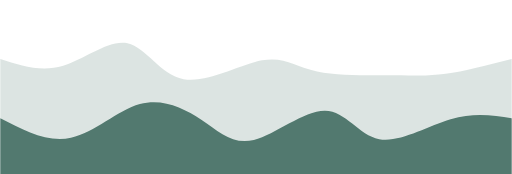
t = 0.00 s
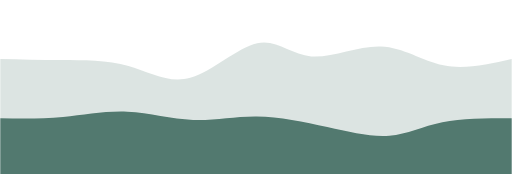
t = 1.50 s
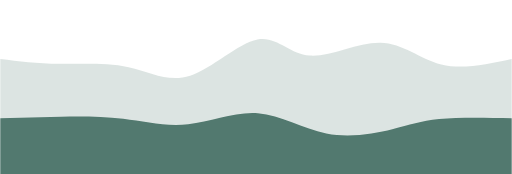
t = 2.50 s
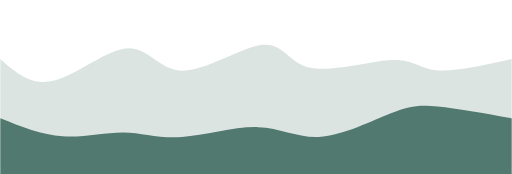
t = 4.00 s
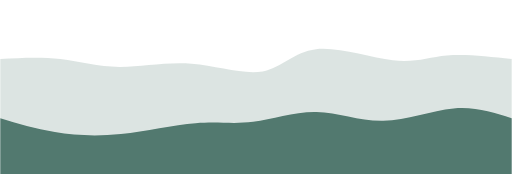
t = 5.50 s
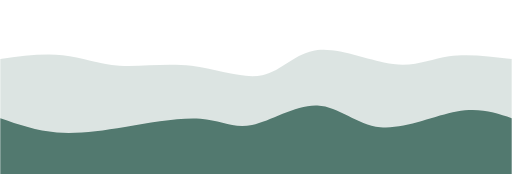
t = 6.50 s

The animated SVG that drew these frames (rendered in a browser with its animation timeline set to each time). Animation: 2 CSS @keyframes rules; one cycle of 8.00 s, repeats indefinitely.

<svg width="100%" height="100%" id="svg" viewBox="0 0 1440 490" xmlns="http://www.w3.org/2000/svg" class="transition duration-1000 ease-in-out delay-150"><style>
          .path-0{
            animation:pathAnim-0 8s;
            animation-timing-function: linear;
            animation-iteration-count: infinite;
          }
          @keyframes pathAnim-0{
            0%{
              d: path("M 0,500 C 0,500 0,166 0,166 C 57.53700294550809,184.7225699558174 115.07400589101618,203.44513991163475 177,185 C 238.92599410898382,166.55486008836525 305.2409793814433,110.94201030927834 358,122 C 410.7590206185567,133.05798969072166 449.96207658321066,210.78681885125187 516,223 C 582.0379234167893,235.21318114874813 674.9107142857143,181.9107142857143 737,170 C 799.0892857142857,158.0892857142857 830.3950662739322,187.570324005891 892,201 C 953.6049337260678,214.429675994109 1045.5090206185566,211.80798969072166 1108,212 C 1170.4909793814434,212.19201030927834 1203.5688512518411,215.19771723122238 1254,208 C 1304.4311487481589,200.80228276877762 1372.2155743740796,183.4011413843888 1440,166 C 1440,166 1440,500 1440,500 Z");
            }
            25%{
              d: path("M 0,500 C 0,500 0,166 0,166 C 54.33265832106038,161.64966863033874 108.66531664212076,157.29933726067748 170,164 C 231.33468335787924,170.70066273932252 299.67139175257734,188.45231958762886 362,207 C 424.32860824742266,225.54768041237114 480.64911634756993,244.89138438880707 541,218 C 601.3508836524301,191.10861561119293 665.7321428571429,117.98214285714286 719,106 C 772.2678571428571,94.01785714285714 814.4223122238587,143.1800441826215 870,145 C 925.5776877761413,146.8199558173785 994.5786082474224,101.29768041237112 1059,104 C 1123.4213917525776,106.70231958762888 1183.263254786451,157.629234167894 1246,176 C 1308.736745213549,194.370765832106 1374.3683726067745,180.18538291605302 1440,166 C 1440,166 1440,500 1440,500 Z");
            }
            50%{
              d: path("M 0,500 C 0,500 0,166 0,166 C 43.875920471281304,204.7523932253314 87.75184094256261,243.50478645066275 152,227 C 216.2481590574374  ,210.49521354933725 300.8685567010309,138.73324742268042 359,136 C 417.1314432989691,133.26675257731958 448.7739322533138,199.5622238586156 515,199 C 581.2260677466862,198.4377761413844 682.0357142857142,131.01785714285717 740,126 C 797.9642857142858,120.98214285714283 813.0832106038293,178.3663475699558 874,191 C 934.9167893961707,203.6336524300442 1041.6314432989689,171.5167525773196 1103,169 C 1164.3685567010311,166.4832474226804 1180.3910162002946,193.56664212076583 1229,198 C 1277.6089837997054,202.43335787923417 1358.8044918998526,184.21667893961708 1440,166 C 1440,166 1440,500 1440,500 Z");
            }
            75%{
              d: path("M 0,500 C 0,500 0,166 0,166 C 61.926362297496325,149.05743740795288 123.85272459499265,132.11487481590575 175,146 C 226.14727540500735,159.88512518409425 266.5154639175258,204.5979381443299 328,206 C 389.4845360824742,207.4020618556701 472.08541973490435,165.49337260677467 546,173 C 619.9145802650957,180.50662739322533 685.1428571428571,237.42857142857144 738,226 C 790.8571428571429,214.57142857142856 831.3431516936672,134.7923416789396 894,121 C 956.6568483063328,107.20765832106039 1041.4845360824743,159.4020618556701 1106,170 C 1170.5154639175257,180.5979381443299 1214.718703976436,149.59941089837997 1267,142 C 1319.281296023564,134.40058910162003 1379.640648011782,150.20029455081 1440,166 C 1440,166 1440,500 1440,500 Z");
            }
            100%{
              d: path("M 0,500 C 0,500 0,166 0,166 C 57.53700294550809,184.7225699558174 115.07400589101618,203.44513991163475 177,185 C 238.92599410898382,166.55486008836525 305.2409793814433,110.94201030927834 358,122 C 410.7590206185567,133.05798969072166 449.96207658321066,210.78681885125187 516,223 C 582.0379234167893,235.21318114874813 674.9107142857143,181.9107142857143 737,170 C 799.0892857142857,158.0892857142857 830.3950662739322,187.570324005891 892,201 C 953.6049337260678,214.429675994109 1045.5090206185566,211.80798969072166 1108,212 C 1170.4909793814434,212.19201030927834 1203.5688512518411,215.19771723122238 1254,208 C 1304.4311487481589,200.80228276877762 1372.2155743740796,183.4011413843888 1440,166 C 1440,166 1440,500 1440,500 Z");
            }
          }</style><path d="M 0,500 C 0,500 0,166 0,166 C 57.53700294550809,184.7225699558174 115.07400589101618,203.44513991163475 177,185 C 238.92599410898382,166.55486008836525 305.2409793814433,110.94201030927834 358,122 C 410.7590206185567,133.05798969072166 449.96207658321066,210.78681885125187 516,223 C 582.0379234167893,235.21318114874813 674.9107142857143,181.9107142857143 737,170 C 799.0892857142857,158.0892857142857 830.3950662739322,187.570324005891 892,201 C 953.6049337260678,214.429675994109 1045.5090206185566,211.80798969072166 1108,212 C 1170.4909793814434,212.19201030927834 1203.5688512518411,215.19771723122238 1254,208 C 1304.4311487481589,200.80228276877762 1372.2155743740796,183.4011413843888 1440,166 C 1440,166 1440,500 1440,500 Z" stroke="none" stroke-width="0" fill="#52796f" fill-opacity="0.2" class="transition-all duration-1000 ease-in-out delay-150 path-0" data-darkreader-inline-stroke="" style="--darkreader-inline-stroke: none;"></path><style>
          .path-1{
            animation:pathAnim-1 8s;
            animation-timing-function: linear;
            animation-iteration-count: infinite;
          }
          @keyframes pathAnim-1{
            0%{
              d: path("M 0,500 C 0,500 0,333 0,333 C 66.55541237113403,367.6423048600884 133.11082474226805,402.2846097201768 199,388 C 264.88917525773195,373.7153902798232 330.11211340206177,310.50386597938143 393,293 C 455.88788659793823,275.49613402061857 516.4407216494845,303.6999263622975 566,337 C 615.5592783505155,370.3000736377025 654.1249999999999,408.69642857142856 714,394 C 773.8750000000001,379.30357142857144 855.0592783505156,311.5143593519882 914,312 C 972.9407216494844,312.4856406480118 1009.6378865979382,381.2461340206185 1067,392 C 1124.3621134020618,402.7538659793815 1202.3891752577322,355.50110456553756 1268,336 C 1333.6108247422678,316.49889543446244 1386.805412371134,324.7494477172312 1440,333 C 1440,333 1440,500 1440,500 Z");
            }
            25%{
              d: path("M 0,500 C 0,500 0,333 0,333 C 55.91237113402063,322.8037555228277 111.82474226804126,312.6075110456554 169,310 C 226.17525773195874,307.3924889543446 284.61340206185565,312.37371134020617 346,322 C 407.38659793814435,331.62628865979383 471.7216494845361,345.8976435935199 535,338 C 598.2783505154639,330.1023564064801 660.5,300.0357142857143 725,306 C 789.5,311.9642857142857 856.2783505154638,353.959499263623 923,373 C 989.7216494845362,392.040500736377 1056.3865979381444,388.1262886597938 1105,379 C 1153.6134020618556,369.8737113402062 1184.1752577319587,355.5353460972018 1237,347 C 1289.8247422680413,338.4646539027982 1364.9123711340208,335.7323269513991 1440,333 C 1440,333 1440,500 1440,500 Z");
            }
            50%{
              d: path("M 0,500 C 0,500 0,333 0,333 C 58.53387334315168,356.51638438880707 117.06774668630337,380.0327687776141 176,384 C 234.93225331369663,387.9672312223859 294.2628865979381,372.3853092783506 347,373 C 399.7371134020619,373.6146907216494 445.880706921944,390.4259941089838 511,386 C 576.119293078056,381.5740058910162 660.2142857142857,355.9107142857143 726,358 C 791.7857142857143,360.0892857142857 839.2621502209131,389.93114874815905 903,385 C 966.7378497790869,380.06885125184095 1046.7371134020618,340.36469072164954 1100,319 C 1153.2628865979382,297.63530927835046 1179.7893961708396,294.610088365243 1232,300 C 1284.2106038291604,305.389911634757 1362.1053019145802,319.1949558173785 1440,333 C 1440,333 1440,500 1440,500 Z");
            }
            75%{
              d: path("M 0,500 C 0,500 0,333 0,333 C 46.07474226804122,345.0097569955817 92.14948453608244,357.0195139911635 146,368 C 199.85051546391756,378.9804860088365 261.47680412371136,388.93170103092785 337,379 C 412.52319587628864,369.06829896907215 501.9432989690722,339.25368188512516 563,334 C 624.0567010309278,328.74631811487484 656.75,348.0535714285715 707,338 C 757.25,327.9464285714285 825.0567010309279,288.53203240058906 886,292 C 946.9432989690721,295.46796759941094 1001.0231958762888,341.81829896907215 1071,347 C 1140.9768041237112,352.18170103092785 1226.8505154639174,316.19477172312224 1291,307 C 1355.1494845360826,297.80522827687776 1397.5747422680413,315.4026141384389 1440,333 C 1440,333 1440,500 1440,500 Z");
            }
            100%{
              d: path("M 0,500 C 0,500 0,333 0,333 C 66.55541237113403,367.6423048600884 133.11082474226805,402.2846097201768 199,388 C 264.88917525773195,373.7153902798232 330.11211340206177,310.50386597938143 393,293 C 455.88788659793823,275.49613402061857 516.4407216494845,303.6999263622975 566,337 C 615.5592783505155,370.3000736377025 654.1249999999999,408.69642857142856 714,394 C 773.8750000000001,379.30357142857144 855.0592783505156,311.5143593519882 914,312 C 972.9407216494844,312.4856406480118 1009.6378865979382,381.2461340206185 1067,392 C 1124.3621134020618,402.7538659793815 1202.3891752577322,355.50110456553756 1268,336 C 1333.6108247422678,316.49889543446244 1386.805412371134,324.7494477172312 1440,333 C 1440,333 1440,500 1440,500 Z");
            }
          }</style><path d="M 0,500 C 0,500 0,333 0,333 C 66.55541237113403,367.6423048600884 133.11082474226805,402.2846097201768 199,388 C 264.88917525773195,373.7153902798232 330.11211340206177,310.50386597938143 393,293 C 455.88788659793823,275.49613402061857 516.4407216494845,303.6999263622975 566,337 C 615.5592783505155,370.3000736377025 654.1249999999999,408.69642857142856 714,394 C 773.8750000000001,379.30357142857144 855.0592783505156,311.5143593519882 914,312 C 972.9407216494844,312.4856406480118 1009.6378865979382,381.2461340206185 1067,392 C 1124.3621134020618,402.7538659793815 1202.3891752577322,355.50110456553756 1268,336 C 1333.6108247422678,316.49889543446244 1386.805412371134,324.7494477172312 1440,333 C 1440,333 1440,500 1440,500 Z" stroke="none" stroke-width="0" fill="#52796f" fill-opacity="1" class="transition-all duration-1000 ease-in-out delay-150 path-1"></path></svg>
